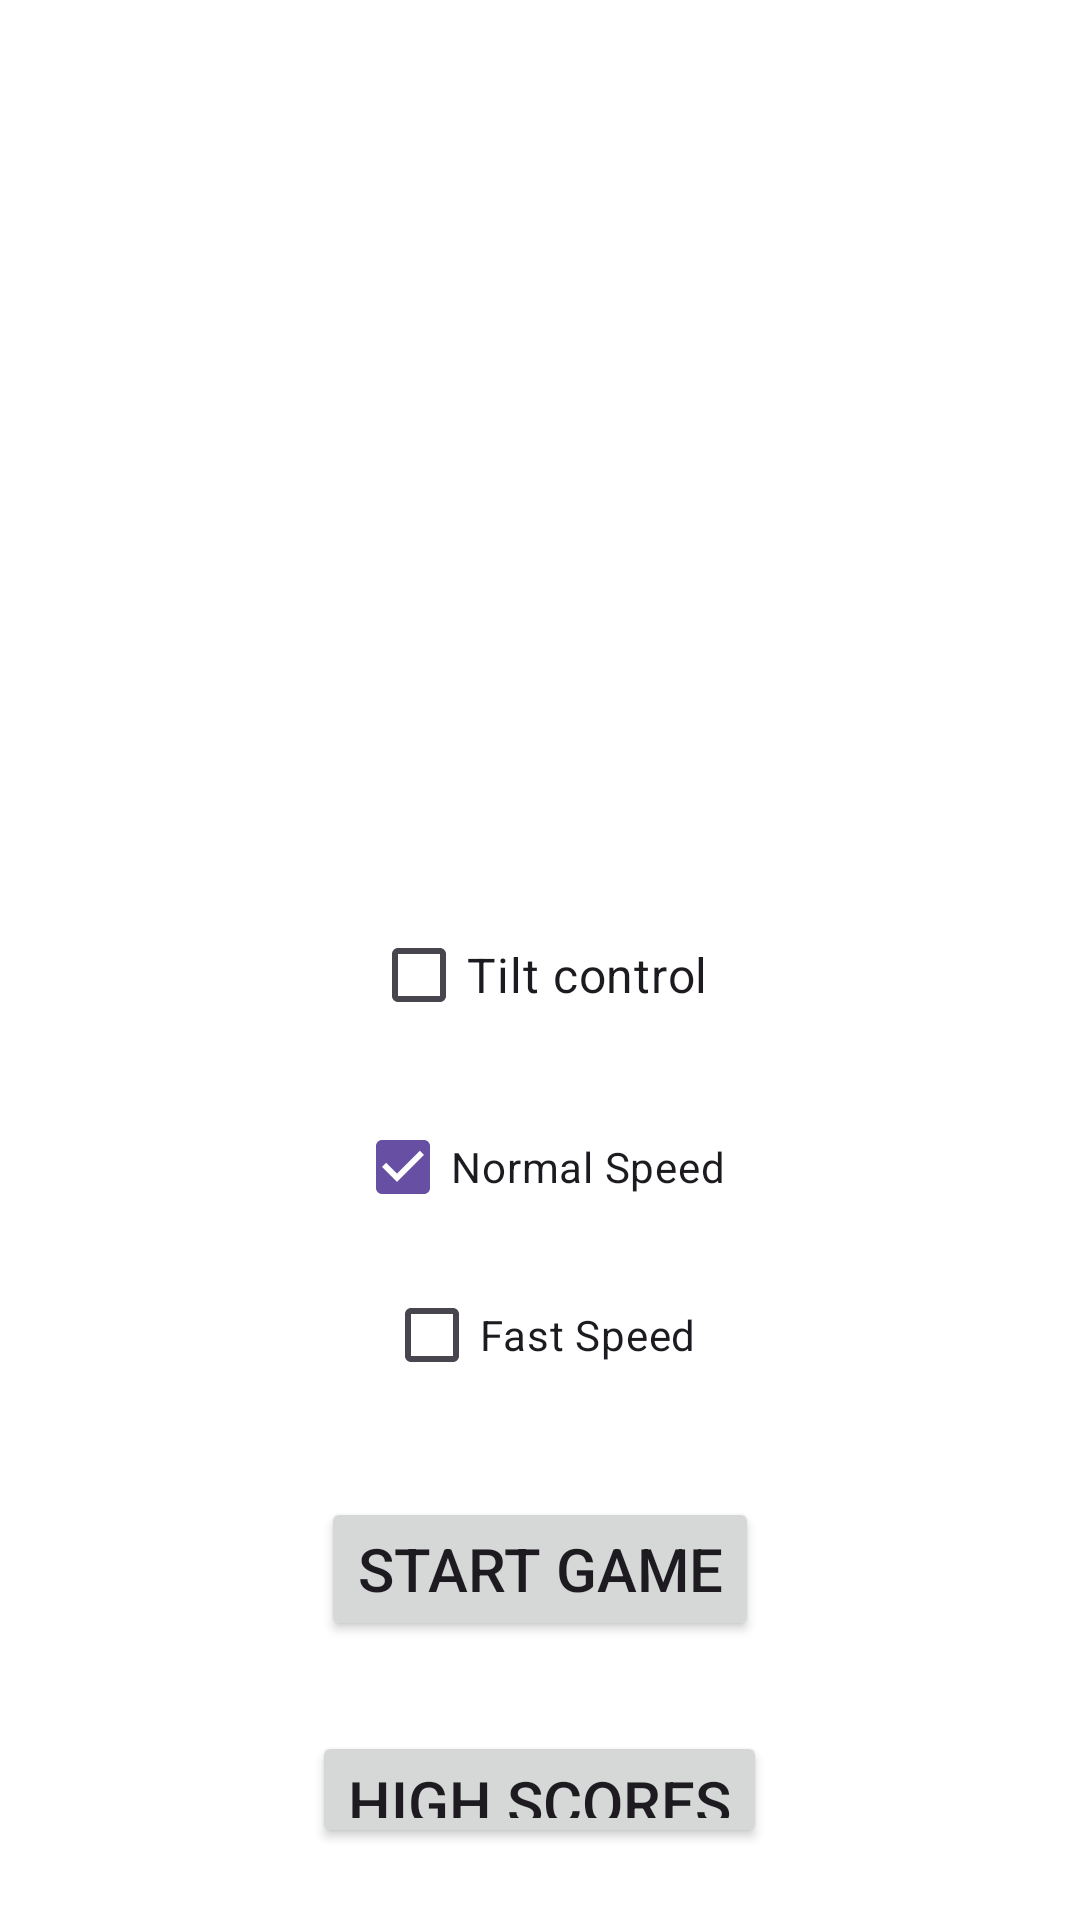

Layout XML and referenced resources for this Android screen:
<!-- AndroidManifest.xml: application theme Theme.Project1game -->
<!-- res/layout/activity_start.xml -->
<RelativeLayout xmlns:android="http://schemas.android.com/apk/res/android"
    xmlns:tools="http://schemas.android.com/tools"
    android:layout_width="match_parent"
    android:layout_height="match_parent"
    android:padding="24dp"
    android:background="#FFFFFF"
    tools:context=".StartActivity">


    <ImageView
        android:id="@+id/player"
        android:layout_width="wrap_content"
        android:layout_height="133dp"
        android:layout_centerHorizontal="true"
        android:layout_marginTop="120dp"
        android:src="@drawable/player" />


    <CheckBox
        android:id="@+id/checkbox_sensor"
        android:layout_width="wrap_content"
        android:layout_height="wrap_content"
        android:text="Tilt control"
        android:textSize="16sp"
        android:layout_below="@id/player"
        android:layout_centerHorizontal="true"
        android:layout_marginTop="24dp"/>


    <CheckBox
        android:id="@+id/checkbox_speed_normal"
        android:layout_width="wrap_content"
        android:layout_height="wrap_content"
        android:text="Normal Speed"
        android:layout_below="@id/checkbox_sensor"
        android:layout_centerHorizontal="true"
        android:layout_marginTop="16dp"
        android:checked="true" />


    <CheckBox
        android:id="@+id/checkbox_speed_fast"
        android:layout_width="wrap_content"
        android:layout_height="wrap_content"
        android:text="Fast Speed"
        android:layout_below="@id/checkbox_speed_normal"
        android:layout_centerHorizontal="true"
        android:layout_marginTop="8dp" />


    <Button
        android:id="@+id/start_btn"
        android:layout_width="wrap_content"
        android:layout_height="wrap_content"
        android:text="Start Game"
        android:textSize="20sp"
        android:layout_below="@id/checkbox_speed_fast"
        android:layout_centerHorizontal="true"
        android:layout_marginTop="30dp" />


    <Button
        android:id="@+id/high_scores_btn"
        android:layout_width="wrap_content"
        android:layout_height="wrap_content"
        android:layout_below="@id/start_btn"
        android:textSize="20sp"
        android:text="High Scores"
        android:layout_centerHorizontal="true"
        android:layout_marginTop="30dp"/>
</RelativeLayout>
<!-- resources referenced by this layout -->
<resources>
  <!-- drawable player: png bitmap (mipmap-hdpi, 692743 bytes) -->
  <style name="Theme.Project1game" parent="Base.Theme.Project1game" />
  <style name="Base.Theme.Project1game" parent="Theme.Material3.DayNight.NoActionBar">
          
          
      </style>
</resources>
